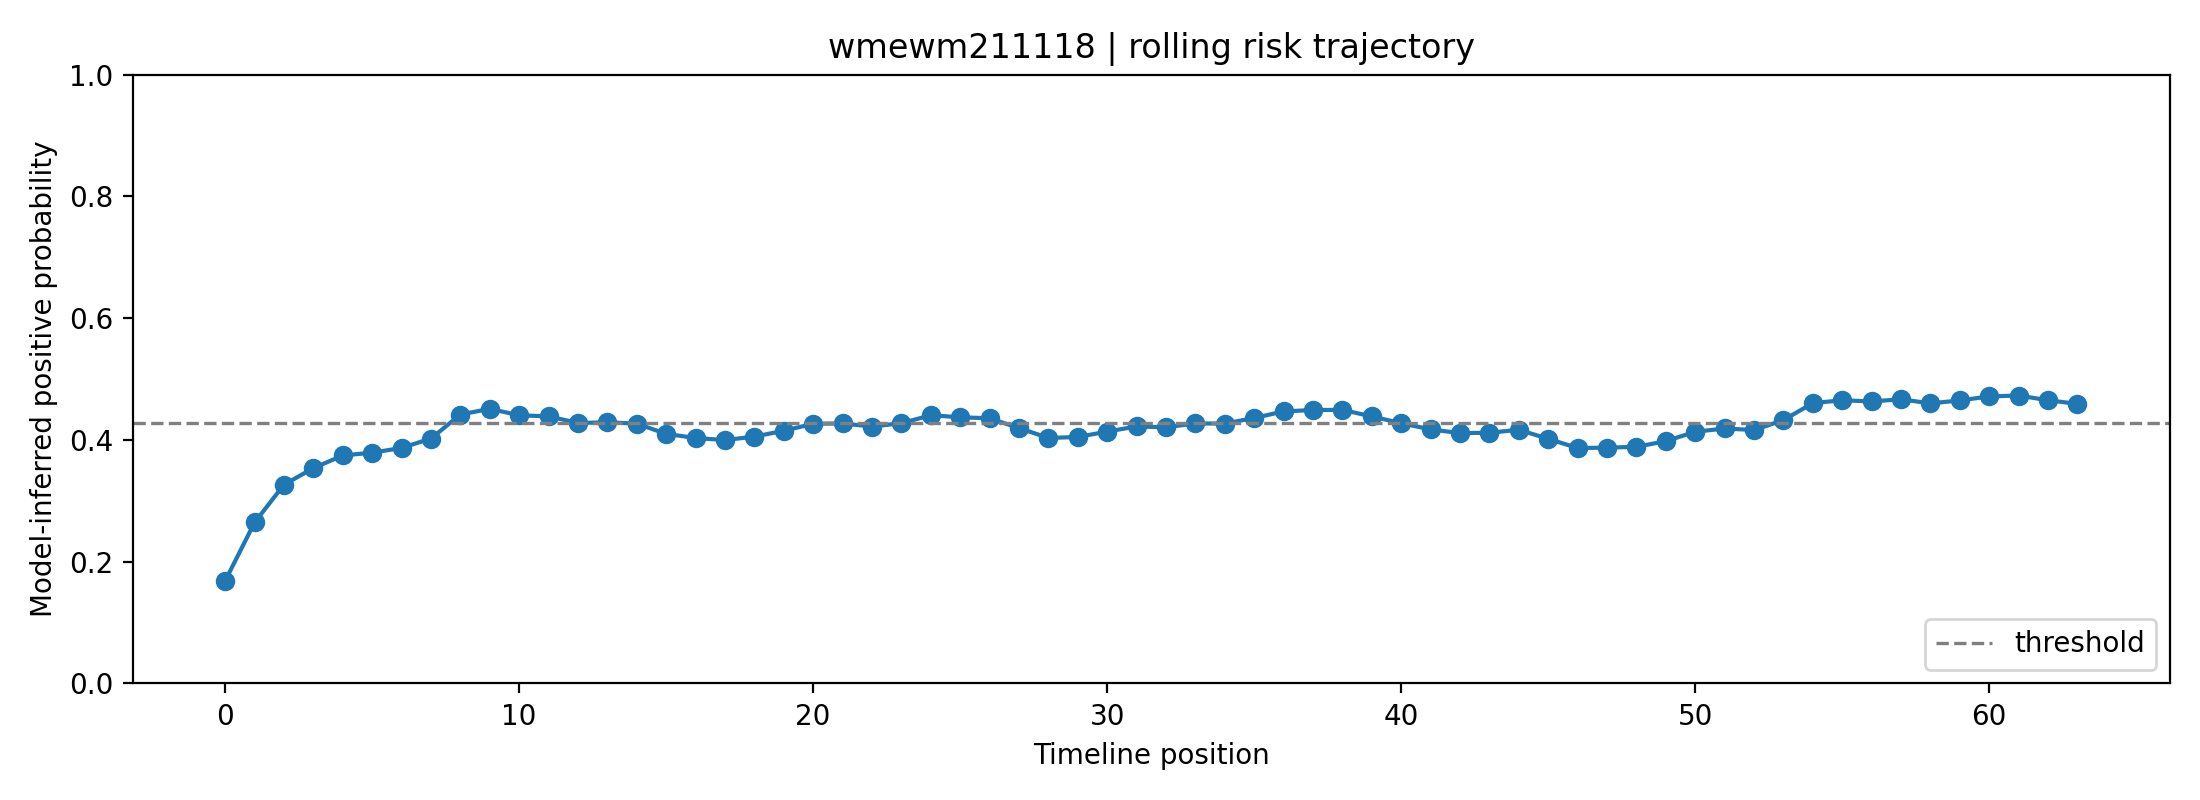

The file beside this chart, header and first rows:
fold, user_id, label, position, risk_prob, raw_prob, logit, n_posts_used, mode
2, wmewm211118, 1, 0, 0.1686, 0.3386, -0.6695, 1, rolling
2, wmewm211118, 1, 1, 0.2644, 0.4265, -0.2961, 2, rolling
2, wmewm211118, 1, 2, 0.3265, 0.4748, -0.1008, 3, rolling
2, wmewm211118, 1, 3, 0.3537, 0.4946, -0.0217, 4, rolling
2, wmewm211118, 1, 4, 0.3745, 0.5092, 0.03672, 5, rolling
2, wmewm211118, 1, 5, 0.3791, 0.5124, 0.04951, 6, rolling
2, wmewm211118, 1, 6, 0.3868, 0.5177, 0.0709, 7, rolling
2, wmewm211118, 1, 7, 0.4023, 0.5283, 0.1132, 8, rolling
2, wmewm211118, 1, 8, 0.4417, 0.5544, 0.2186, 8, rolling
2, wmewm211118, 1, 9, 0.4511, 0.5606, 0.2435, 8, rolling
2, wmewm211118, 1, 10, 0.4405, 0.5536, 0.2154, 8, rolling
2, wmewm211118, 1, 11, 0.4387, 0.5525, 0.2107, 8, rolling
2, wmewm211118, 1, 12, 0.4278, 0.5453, 0.1818, 8, rolling
2, wmewm211118, 1, 13, 0.429, 0.5461, 0.1849, 8, rolling
2, wmewm211118, 1, 14, 0.4268, 0.5446, 0.1789, 8, rolling
2, wmewm211118, 1, 15, 0.41, 0.5334, 0.134, 8, rolling
2, wmewm211118, 1, 16, 0.4031, 0.5288, 0.1155, 8, rolling
2, wmewm211118, 1, 17, 0.3998, 0.5266, 0.1064, 8, rolling
2, wmewm211118, 1, 18, 0.4054, 0.5304, 0.1217, 8, rolling
2, wmewm211118, 1, 19, 0.415, 0.5368, 0.1475, 8, rolling
2, wmewm211118, 1, 20, 0.4266, 0.5445, 0.1784, 8, rolling
2, wmewm211118, 1, 21, 0.4271, 0.5448, 0.1797, 8, rolling
2, wmewm211118, 1, 22, 0.422, 0.5414, 0.1661, 8, rolling
2, wmewm211118, 1, 23, 0.4275, 0.5451, 0.181, 8, rolling
2, wmewm211118, 1, 24, 0.4405, 0.5536, 0.2154, 8, rolling
2, wmewm211118, 1, 25, 0.4372, 0.5515, 0.2068, 8, rolling
2, wmewm211118, 1, 26, 0.4356, 0.5504, 0.2023, 8, rolling
2, wmewm211118, 1, 27, 0.4195, 0.5398, 0.1596, 8, rolling
2, wmewm211118, 1, 28, 0.4033, 0.5289, 0.1158, 8, rolling
2, wmewm211118, 1, 29, 0.4048, 0.53, 0.12, 8, rolling
2, wmewm211118, 1, 30, 0.4137, 0.536, 0.1441, 8, rolling
2, wmewm211118, 1, 31, 0.4221, 0.5415, 0.1666, 8, rolling
2, wmewm211118, 1, 32, 0.4209, 0.5407, 0.1632, 8, rolling
2, wmewm211118, 1, 33, 0.427, 0.5448, 0.1797, 8, rolling
2, wmewm211118, 1, 34, 0.4269, 0.5447, 0.1793, 8, rolling
2, wmewm211118, 1, 35, 0.436, 0.5507, 0.2036, 8, rolling
2, wmewm211118, 1, 36, 0.4468, 0.5578, 0.232, 8, rolling
2, wmewm211118, 1, 37, 0.4492, 0.5593, 0.2383, 8, rolling
2, wmewm211118, 1, 38, 0.4494, 0.5594, 0.2388, 8, rolling
2, wmewm211118, 1, 39, 0.4386, 0.5524, 0.2105, 8, rolling
2, wmewm211118, 1, 40, 0.4275, 0.5451, 0.1809, 8, rolling
2, wmewm211118, 1, 41, 0.4173, 0.5383, 0.1536, 8, rolling
2, wmewm211118, 1, 42, 0.4113, 0.5343, 0.1374, 8, rolling
2, wmewm211118, 1, 43, 0.4117, 0.5346, 0.1387, 8, rolling
2, wmewm211118, 1, 44, 0.4167, 0.5379, 0.152, 8, rolling
2, wmewm211118, 1, 45, 0.4018, 0.5279, 0.1119, 8, rolling
2, wmewm211118, 1, 46, 0.3867, 0.5176, 0.0706, 8, rolling
2, wmewm211118, 1, 47, 0.3873, 0.5181, 0.07231, 8, rolling
2, wmewm211118, 1, 48, 0.3887, 0.519, 0.07612, 8, rolling
2, wmewm211118, 1, 49, 0.3979, 0.5253, 0.1013, 8, rolling
2, wmewm211118, 1, 50, 0.4134, 0.5357, 0.1432, 8, rolling
2, wmewm211118, 1, 51, 0.4188, 0.5393, 0.1576, 8, rolling
2, wmewm211118, 1, 52, 0.4163, 0.5377, 0.1509, 8, rolling
2, wmewm211118, 1, 53, 0.4325, 0.5484, 0.1941, 8, rolling
2, wmewm211118, 1, 54, 0.4605, 0.5666, 0.2681, 8, rolling
2, wmewm211118, 1, 55, 0.4652, 0.5696, 0.2804, 8, rolling
2, wmewm211118, 1, 56, 0.4632, 0.5684, 0.2753, 8, rolling
2, wmewm211118, 1, 57, 0.4667, 0.5706, 0.2845, 8, rolling
2, wmewm211118, 1, 58, 0.4601, 0.5663, 0.2669, 8, rolling
2, wmewm211118, 1, 59, 0.4649, 0.5695, 0.2797, 8, rolling
... 4 more rows
